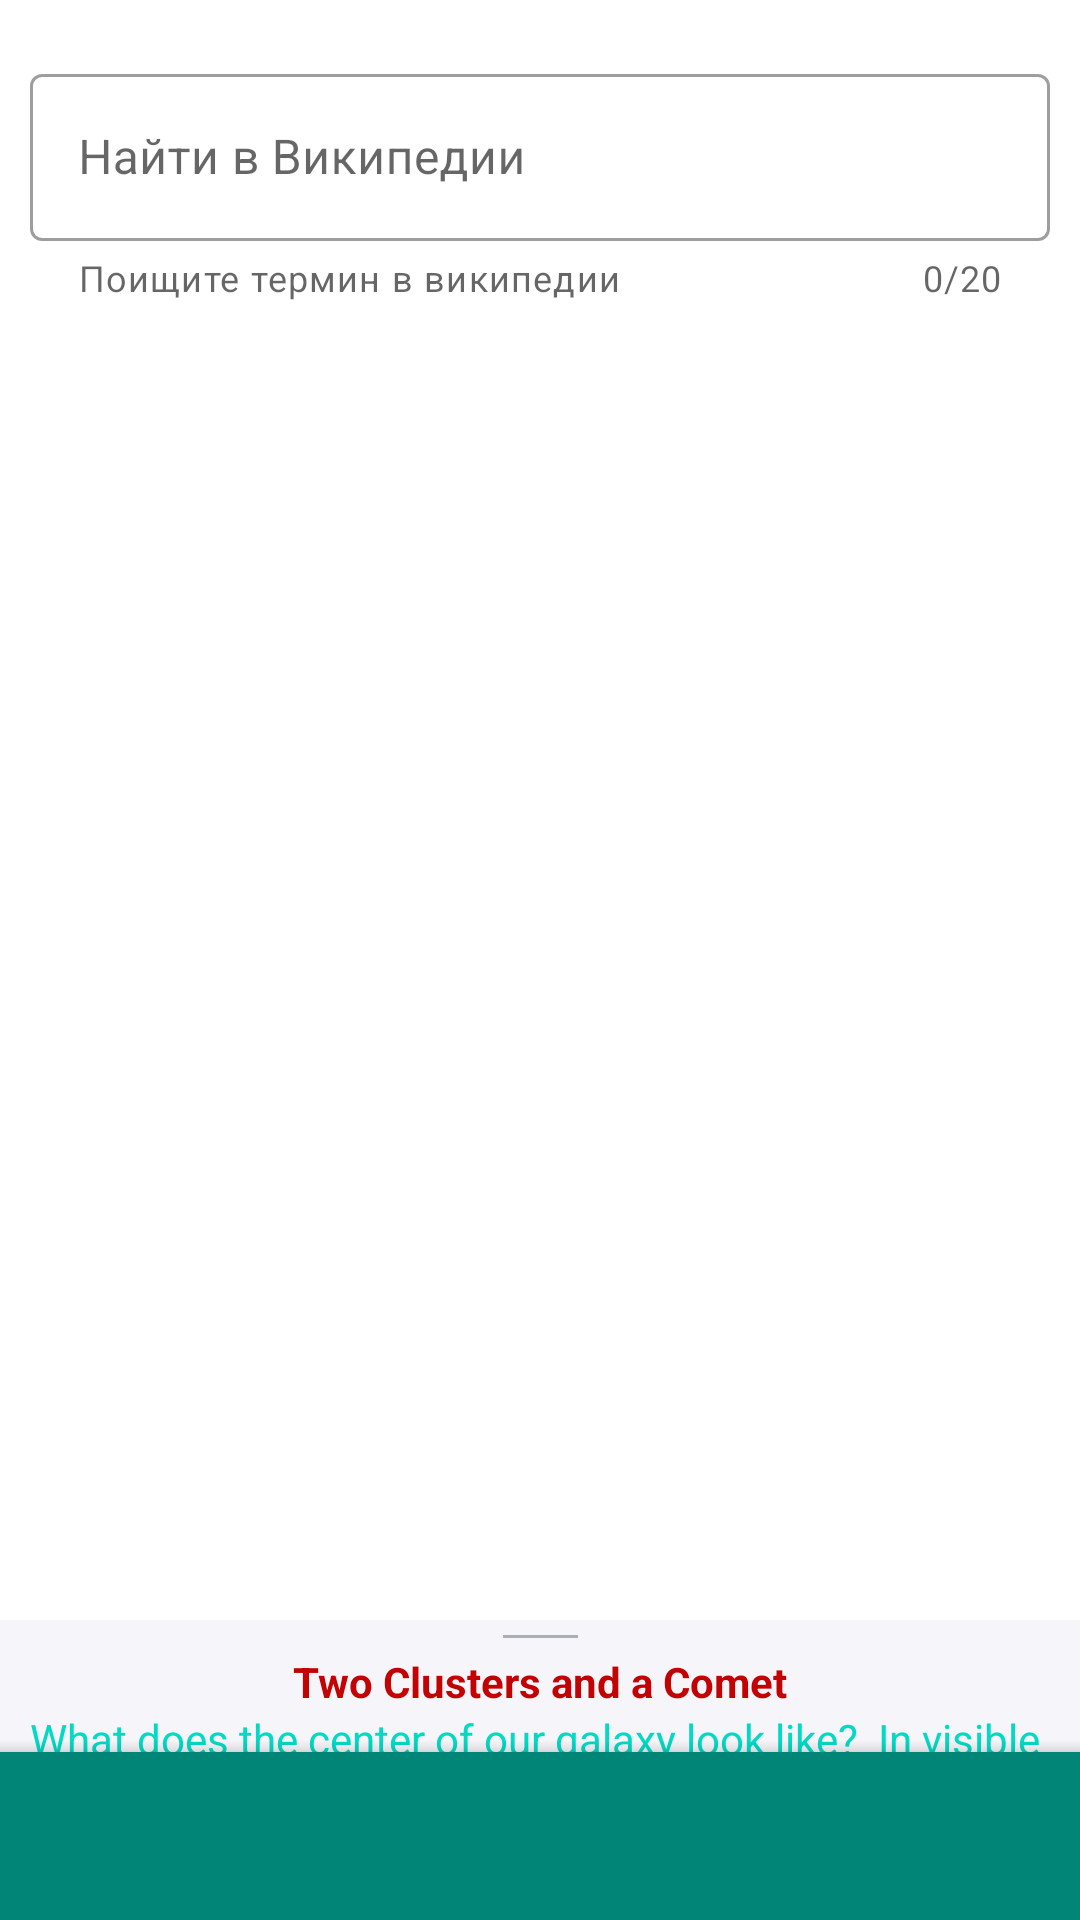

Reconstruct the res/layout file that produces this screen, plus the resources it refers to.
<!-- AndroidManifest.xml: application theme AppTheme -->
<!-- res/layout/main_fragment.xml -->
<?xml version="1.0" encoding="utf-8"?>
<androidx.coordinatorlayout.widget.CoordinatorLayout xmlns:android="http://schemas.android.com/apk/res/android"
    xmlns:app="http://schemas.android.com/apk/res-auto"
    android:layout_width="match_parent"
    android:layout_height="match_parent">

    <androidx.constraintlayout.widget.ConstraintLayout
        android:id="@+id/main"
        style="@style/constraint_padding"
        android:layout_width="match_parent"
        android:layout_height="match_parent">

        <com.google.android.material.textfield.TextInputLayout
            android:id="@+id/input_layout"
            style="@style/text_input_Wiki."
            android:layout_width="match_parent"
            android:layout_height="wrap_content"
            android:hint="@string/search_wiki"
            app:counterEnabled="true"
            app:endIconCheckable="true"
            app:endIconDrawable="@drawable/ic_wikipedia"
            app:endIconMode="custom"
            app:helperText="@string/wiki_helper_text"
            app:layout_constraintBottom_toTopOf="@+id/view_pager"
            app:layout_constraintEnd_toEndOf="parent"
            app:layout_constraintStart_toStartOf="parent"
            app:layout_constraintTop_toTopOf="parent">

            <com.google.android.material.textfield.TextInputEditText
                android:id="@+id/input_edit_text"
                android:layout_width="match_parent"
                android:layout_height="wrap_content"
                android:inputType="text" />
        </com.google.android.material.textfield.TextInputLayout>

        <androidx.viewpager.widget.ViewPager
            android:id="@+id/view_pager"
            android:layout_width="match_parent"
            android:layout_height="400dp"
            app:layout_constraintBottom_toBottomOf="parent"
            app:layout_constraintEnd_toEndOf="parent"
            app:layout_constraintStart_toStartOf="parent"
            app:layout_constraintTop_toTopOf="parent" />

        <TextView
            android:id="@+id/text_view_date"
            android:layout_width="match_parent"
            android:layout_height="wrap_content"
            android:gravity="center"
            android:textSize="25sp"
            app:layout_constraintBottom_toBottomOf="parent"
            app:layout_constraintEnd_toEndOf="parent"
            app:layout_constraintStart_toStartOf="parent"
            app:layout_constraintTop_toBottomOf="@+id/view_pager"
            app:layout_constraintVertical_bias="0.0" />
    </androidx.constraintlayout.widget.ConstraintLayout>

    <include layout="@layout/bottom_sheet_layout" />

    <com.google.android.material.bottomappbar.BottomAppBar
        android:id="@+id/bottom_app_bar"
        android:layout_width="match_parent"
        android:layout_height="wrap_content"
        android:layout_gravity="bottom"
        app:backgroundTint="@color/colorPrimary" />
</androidx.coordinatorlayout.widget.CoordinatorLayout>
<!-- res/layout/bottom_sheet_layout.xml (included above) -->
<?xml version="1.0" encoding="utf-8"?>
<androidx.constraintlayout.widget.ConstraintLayout xmlns:android="http://schemas.android.com/apk/res/android"
    xmlns:app="http://schemas.android.com/apk/res-auto"
    xmlns:tools="http://schemas.android.com/tools"
    android:id="@+id/bottom_sheet_container"
    android:layout_width="match_parent"
    android:layout_height="match_parent"
    android:background="#f6f6fa"
    android:visibility="visible"
    app:behavior_hideable="true"
    app:behavior_peekHeight="100dp"
    app:layout_behavior="com.google.android.material.bottomsheet.BottomSheetBehavior">

    <View
        android:id="@+id/bottom_sheet_line"
        android:layout_width="25dp"
        android:layout_height="1dp"
        android:layout_marginTop="5dp"
        android:background="#663b4351"
        app:layout_constraintEnd_toEndOf="parent"
        app:layout_constraintStart_toStartOf="parent"
        app:layout_constraintTop_toTopOf="parent" />

    <TextView
        android:id="@+id/bottom_sheet_description_header"
        android:layout_width="wrap_content"
        android:layout_height="wrap_content"
        android:layout_marginTop="5dp"
        android:paddingStart="10dp"
        android:paddingEnd="10dp"
        android:textColor="#C30303"
        android:textStyle="bold"
        app:layout_constraintEnd_toEndOf="parent"
        app:layout_constraintStart_toStartOf="parent"
        app:layout_constraintTop_toBottomOf="@+id/bottom_sheet_line"
        tools:text="Two Clusters and a Comet" />

    <TextView
        android:id="@+id/bottom_sheet_description"
        android:layout_width="wrap_content"
        android:layout_height="wrap_content"
        android:paddingStart="10dp"
        android:paddingEnd="10dp"
        android:textColor="@color/teal_200"
        app:layout_constraintEnd_toEndOf="parent"
        app:layout_constraintStart_toStartOf="parent"
        app:layout_constraintTop_toBottomOf="@+id/bottom_sheet_description_header"
        tools:text="What does the center of our galaxy look like?  In visible light, the Milky Way's center is hidden by clouds of obscuring dust and gas. But in this stunning vista, the Spitzer Space Telescope's infrared cameras, penetrate much of the dust revealing the stars of the crowded galactic center region. A mosaic of many smaller snapshots, the detailed, false-color image shows older, cool stars in bluish hues. Red and brown glowing dust clouds are associated with young, hot stars in stellar nurseries. The very center of the Milky Way has recently been found capable of forming newborn stars. The galactic center lies some 26,700 light-years away, toward the constellation Sagittarius. At that distance, this picture spans about 900 light-years." />
</androidx.constraintlayout.widget.ConstraintLayout>
<!-- resources referenced by this layout -->
<resources>
  <color name="colorPrimary">#008577</color>
  <color name="teal_200">#FF03DAC5</color>
  <string name="search_wiki">Найти в Википедии</string>
  <string name="wiki_helper_text">Поищите термин в википедии</string>
  <style name="constraint_padding">
          <item name="android:paddingStart">10dp</item>
          <item name="android:paddingEnd">10dp</item>
      </style>
  <style name="text_input_Wiki." parent="Widget.MaterialComponents.TextInputLayout.OutlinedBox">
          <item name="counterMaxLength">20</item>
      </style>
  <style name="AppTheme" parent="Theme.MaterialComponents.Light.NoActionBar">
          
          <item name="colorPrimary">@color/colorPrimary</item>
          <item name="colorPrimaryDark">@color/colorPrimaryDark</item>
          <item name="colorAccent">@color/colorAccent</item>
      </style>
  <color name="colorPrimaryDark">#00574B</color>
  <color name="colorAccent">#D81B60</color>
</resources>
